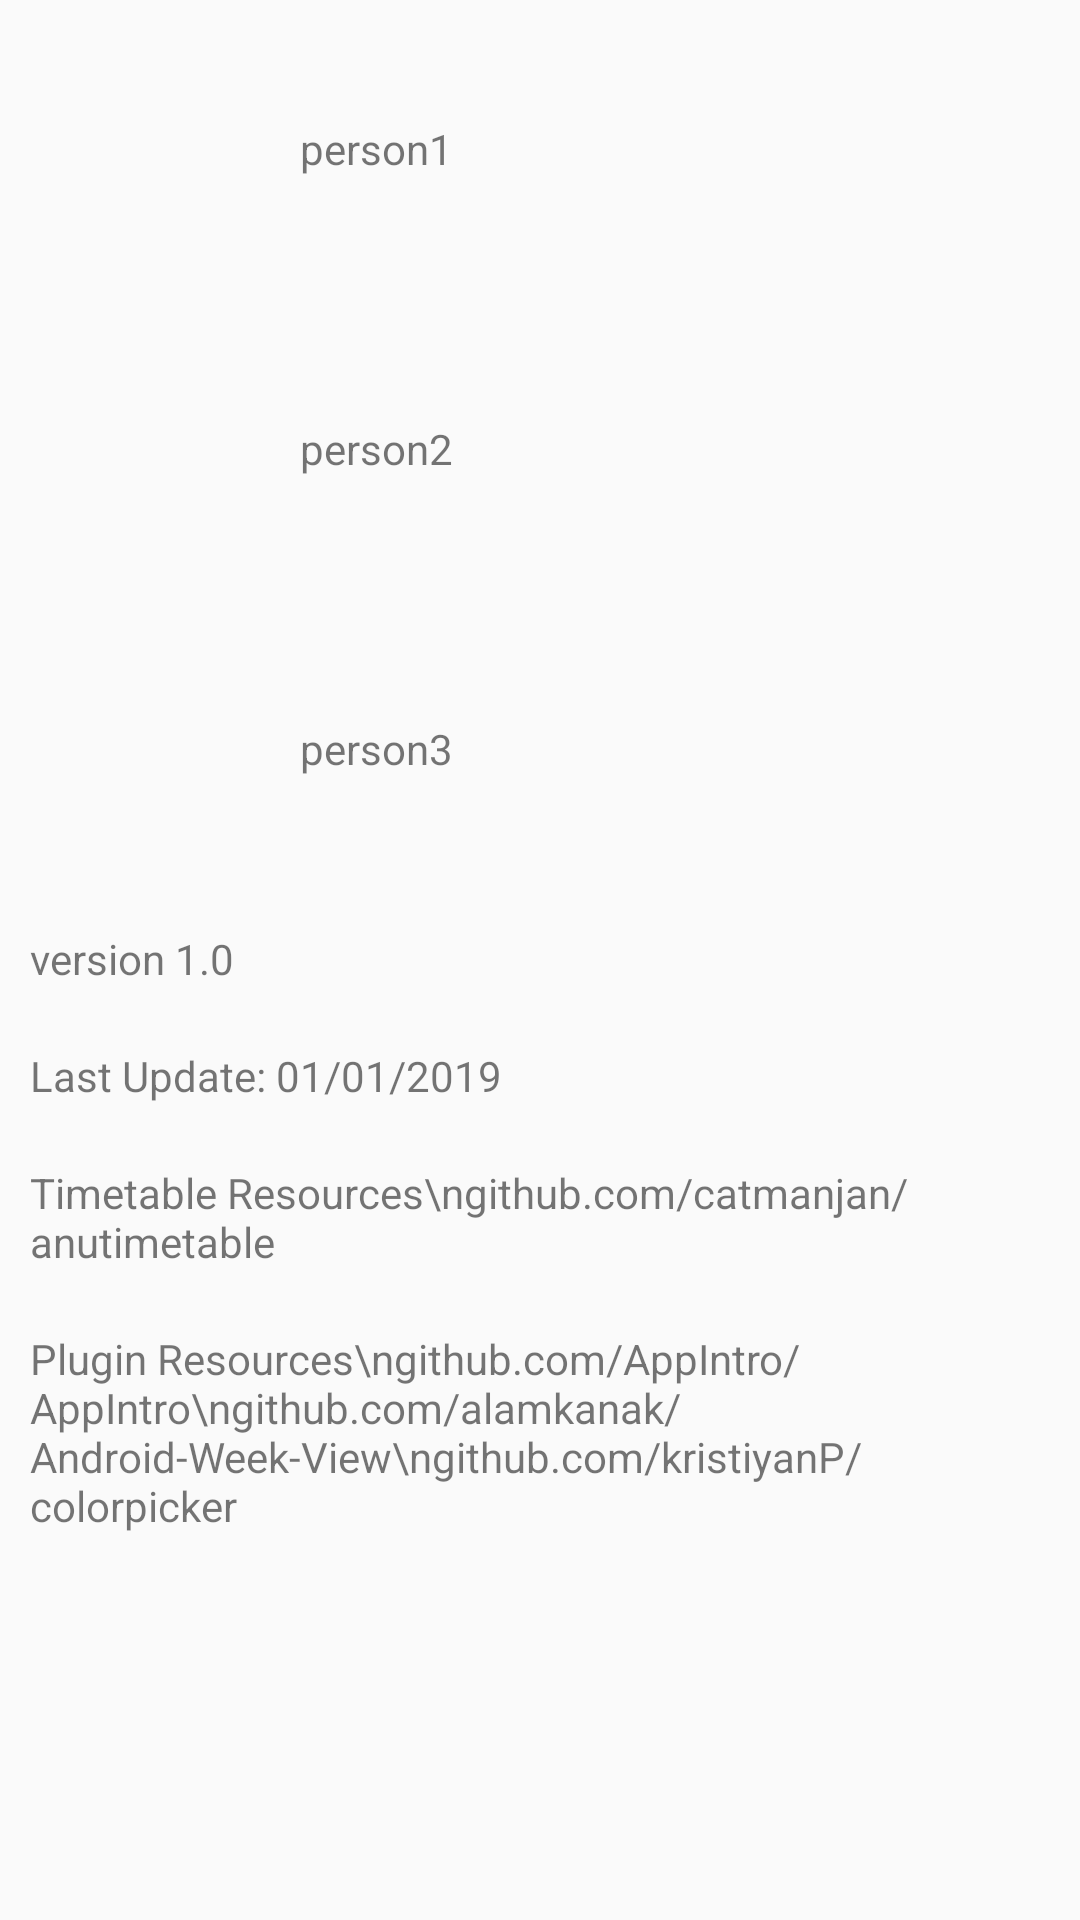

Write the Android layout XML for this screen, with the resource values it uses.
<!-- AndroidManifest.xml: application theme AppTheme -->
<!-- res/layout/activity_about.xml -->
<?xml version="1.0" encoding="utf-8"?>
<LinearLayout xmlns:android="http://schemas.android.com/apk/res/android"
    xmlns:app="http://schemas.android.com/apk/res-auto"
    xmlns:tools="http://schemas.android.com/tools"
    android:id="@+id/about_layout"
    android:layout_width="match_parent"
    android:layout_height="match_parent"
    android:orientation="vertical"
    tools:context=".AboutActivity">

    <ScrollView
        android:layout_width="match_parent"
        android:layout_height="match_parent">

        <LinearLayout
            android:layout_width="match_parent"
            android:layout_height="wrap_content"
            android:orientation="vertical">

            <LinearLayout
                android:layout_width="match_parent"
                android:layout_height="wrap_content"
                android:orientation="horizontal"
                android:padding="20dp">

                <ImageView
                    android:id="@+id/person1_img"
                    android:layout_width="60dp"
                    android:layout_height="60dp"
                    tools:srcCompat="@drawable/ready" />

                <TextView
                    android:id="@+id/person1"
                    android:layout_width="wrap_content"
                    android:layout_height="wrap_content"
                    android:layout_weight="1"
                    android:padding="20dp"
                    android:text="person1" />
            </LinearLayout>

            <LinearLayout
                android:layout_width="match_parent"
                android:layout_height="wrap_content"
                android:orientation="horizontal"
                android:padding="20dp">

                <ImageView
                    android:id="@+id/person2_img"
                    android:layout_width="60dp"
                    android:layout_height="60dp"
                    tools:srcCompat="@drawable/ready" />

                <TextView
                    android:id="@+id/person2"
                    android:layout_width="wrap_content"
                    android:layout_height="wrap_content"
                    android:layout_weight="1"
                    android:padding="20dp"
                    android:text="person2" />
            </LinearLayout>

            <LinearLayout
                android:layout_width="match_parent"
                android:layout_height="wrap_content"
                android:orientation="horizontal"
                android:padding="20dp">

                <ImageView
                    android:id="@+id/person3_img"
                    android:layout_width="60dp"
                    android:layout_height="60dp"
                    app:srcCompat="@drawable/ready" />

                <TextView
                    android:id="@+id/person3"
                    android:layout_width="wrap_content"
                    android:layout_height="wrap_content"
                    android:layout_weight="1"
                    android:padding="20dp"
                    android:text="person3" />
            </LinearLayout>

            <TextView
                android:id="@+id/version"
                android:layout_width="match_parent"
                android:layout_height="wrap_content"
                android:padding="10dp"
                android:text="version 1.0" />

            <TextView
                android:id="@+id/last_update"
                android:layout_width="match_parent"
                android:layout_height="wrap_content"
                android:padding="10dp"
                android:text="Last Update: 01/01/2019" />

            <TextView
                android:id="@+id/resourses"
                android:layout_width="match_parent"
                android:layout_height="wrap_content"
                android:padding="10dp"
                android:text="Timetable Resources\ngithub.com/catmanjan/anutimetable" />

            <TextView
                android:id="@+id/plugins"
                android:layout_width="match_parent"
                android:layout_height="wrap_content"
                android:padding="10dp"
                android:text="Plugin Resources\ngithub.com/AppIntro/AppIntro\ngithub.com/alamkanak/Android-Week-View\ngithub.com/kristiyanP/colorpicker" />


        </LinearLayout>
    </ScrollView>

</LinearLayout>
<!-- resources referenced by this layout -->
<resources>
  <style name="AppTheme" parent="Theme.AppCompat.Light.DarkActionBar">
          
          <item name="colorPrimary">@color/colorPrimary</item>
          <item name="colorPrimaryDark">@color/colorPrimaryDark</item>
          <item name="colorAccent">@color/colorAccent</item>
      </style>
  <color name="colorPrimary">#1976d2</color>
  <color name="colorPrimaryDark">#004ba0</color>
  <color name="colorAccent">#802B15</color>
</resources>
